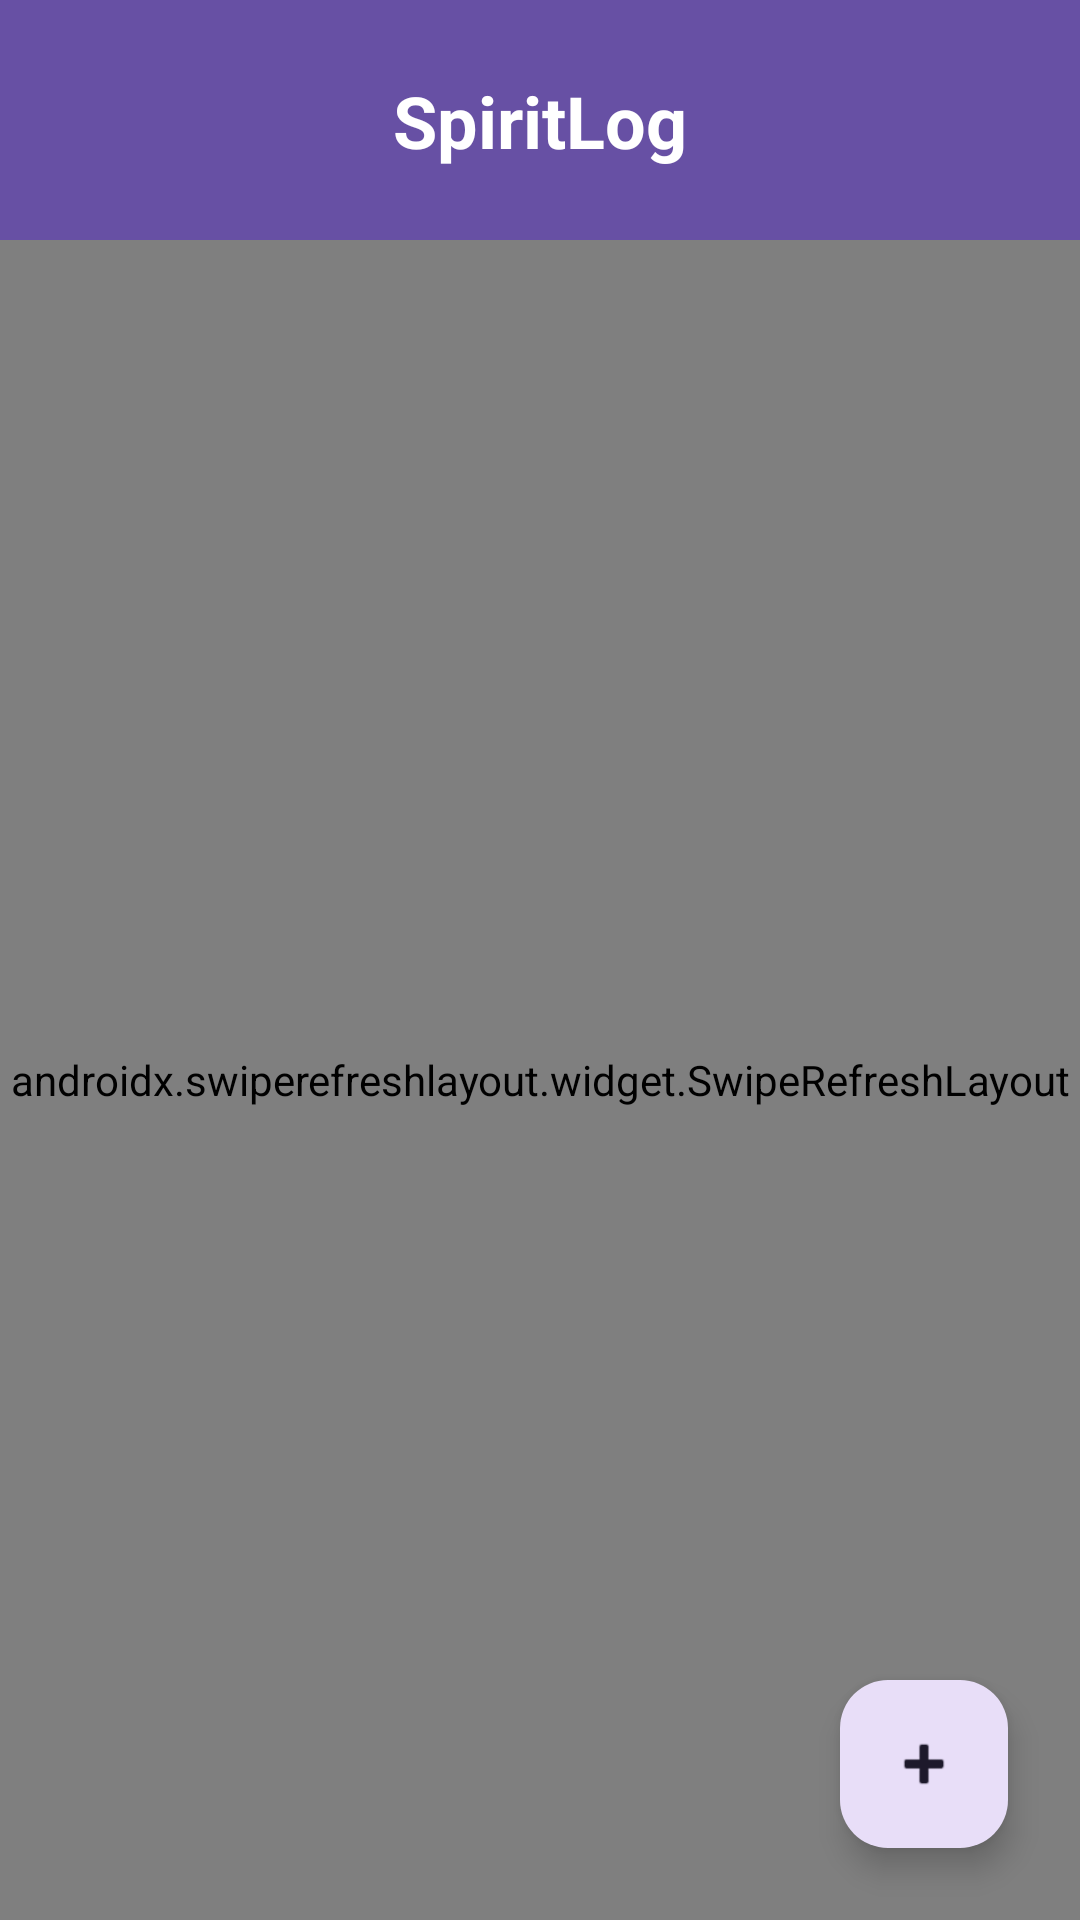

Layout XML and referenced resources for this Android screen:
<!-- AndroidManifest.xml: activity theme Theme.SpiritLog.NoActionBar -->
<!-- res/layout/activity_main.xml -->
<?xml version="1.0" encoding="utf-8"?>
<androidx.constraintlayout.widget.ConstraintLayout
    xmlns:android="http://schemas.android.com/apk/res/android"
    xmlns:app="http://schemas.android.com/apk/res-auto"
    android:layout_width="match_parent"
    android:layout_height="match_parent">

    
    <View
        android:id="@+id/viewHeaderBackground"
        android:layout_width="match_parent"
        android:layout_height="80dp"
        android:background="?attr/colorPrimary"
        app:layout_constraintTop_toTopOf="parent"/>

    <TextView
        android:id="@+id/tvTitle"
        android:layout_width="wrap_content"
        android:layout_height="wrap_content"
        android:text="SpiritLog"
        android:textSize="24sp"
        android:textStyle="bold"
        android:textColor="?attr/colorOnPrimary"
        app:layout_constraintTop_toTopOf="@id/viewHeaderBackground"
        app:layout_constraintBottom_toBottomOf="@id/viewHeaderBackground"
        app:layout_constraintStart_toStartOf="parent"
        app:layout_constraintEnd_toEndOf="parent"/>

    
    <androidx.swiperefreshlayout.widget.SwipeRefreshLayout
        android:id="@+id/swipeRefresh"
        android:layout_width="match_parent"
        android:layout_height="0dp"
        app:layout_constraintTop_toBottomOf="@id/viewHeaderBackground"
        app:layout_constraintBottom_toBottomOf="parent">

        <androidx.recyclerview.widget.RecyclerView
            android:id="@+id/rvEntries"
            android:layout_width="match_parent"
            android:layout_height="match_parent"
            android:paddingTop="8dp"
            android:paddingBottom="80dp"
            android:clipToPadding="false"/>

    </androidx.swiperefreshlayout.widget.SwipeRefreshLayout>

    
    <LinearLayout
        android:id="@+id/llEmptyState"
        android:layout_width="wrap_content"
        android:layout_height="wrap_content"
        android:orientation="vertical"
        android:gravity="center"
        android:visibility="gone"
        app:layout_constraintTop_toTopOf="parent"
        app:layout_constraintBottom_toBottomOf="parent"
        app:layout_constraintStart_toStartOf="parent"
        app:layout_constraintEnd_toEndOf="parent">

        <TextView
            android:layout_width="wrap_content"
            android:layout_height="wrap_content"
            android:text="👻"
            android:textSize="64sp"/>

        <TextView
            android:layout_width="wrap_content"
            android:layout_height="wrap_content"
            android:text="No investigations yet..."
            android:textSize="18sp"
            android:alpha="0.6"/>
    </LinearLayout>

    
    <com.google.android.material.floatingactionbutton.FloatingActionButton
        android:id="@+id/fabNewEntry"
        android:layout_width="wrap_content"
        android:layout_height="wrap_content"
        android:layout_margin="24dp"
        android:src="@android:drawable/ic_input_add"
        app:tint="?attr/colorOnSecondaryContainer"
        app:backgroundTint="?attr/colorSecondaryContainer"
        app:layout_constraintBottom_toBottomOf="parent"
        app:layout_constraintEnd_toEndOf="parent"
        android:contentDescription="Add New investigation"/>

</androidx.constraintlayout.widget.ConstraintLayout>
<!-- resources referenced by this layout -->
<resources>
  <style name="Theme.SpiritLog.NoActionBar" parent="Theme.Material3.DayNight.NoActionBar" />
</resources>
